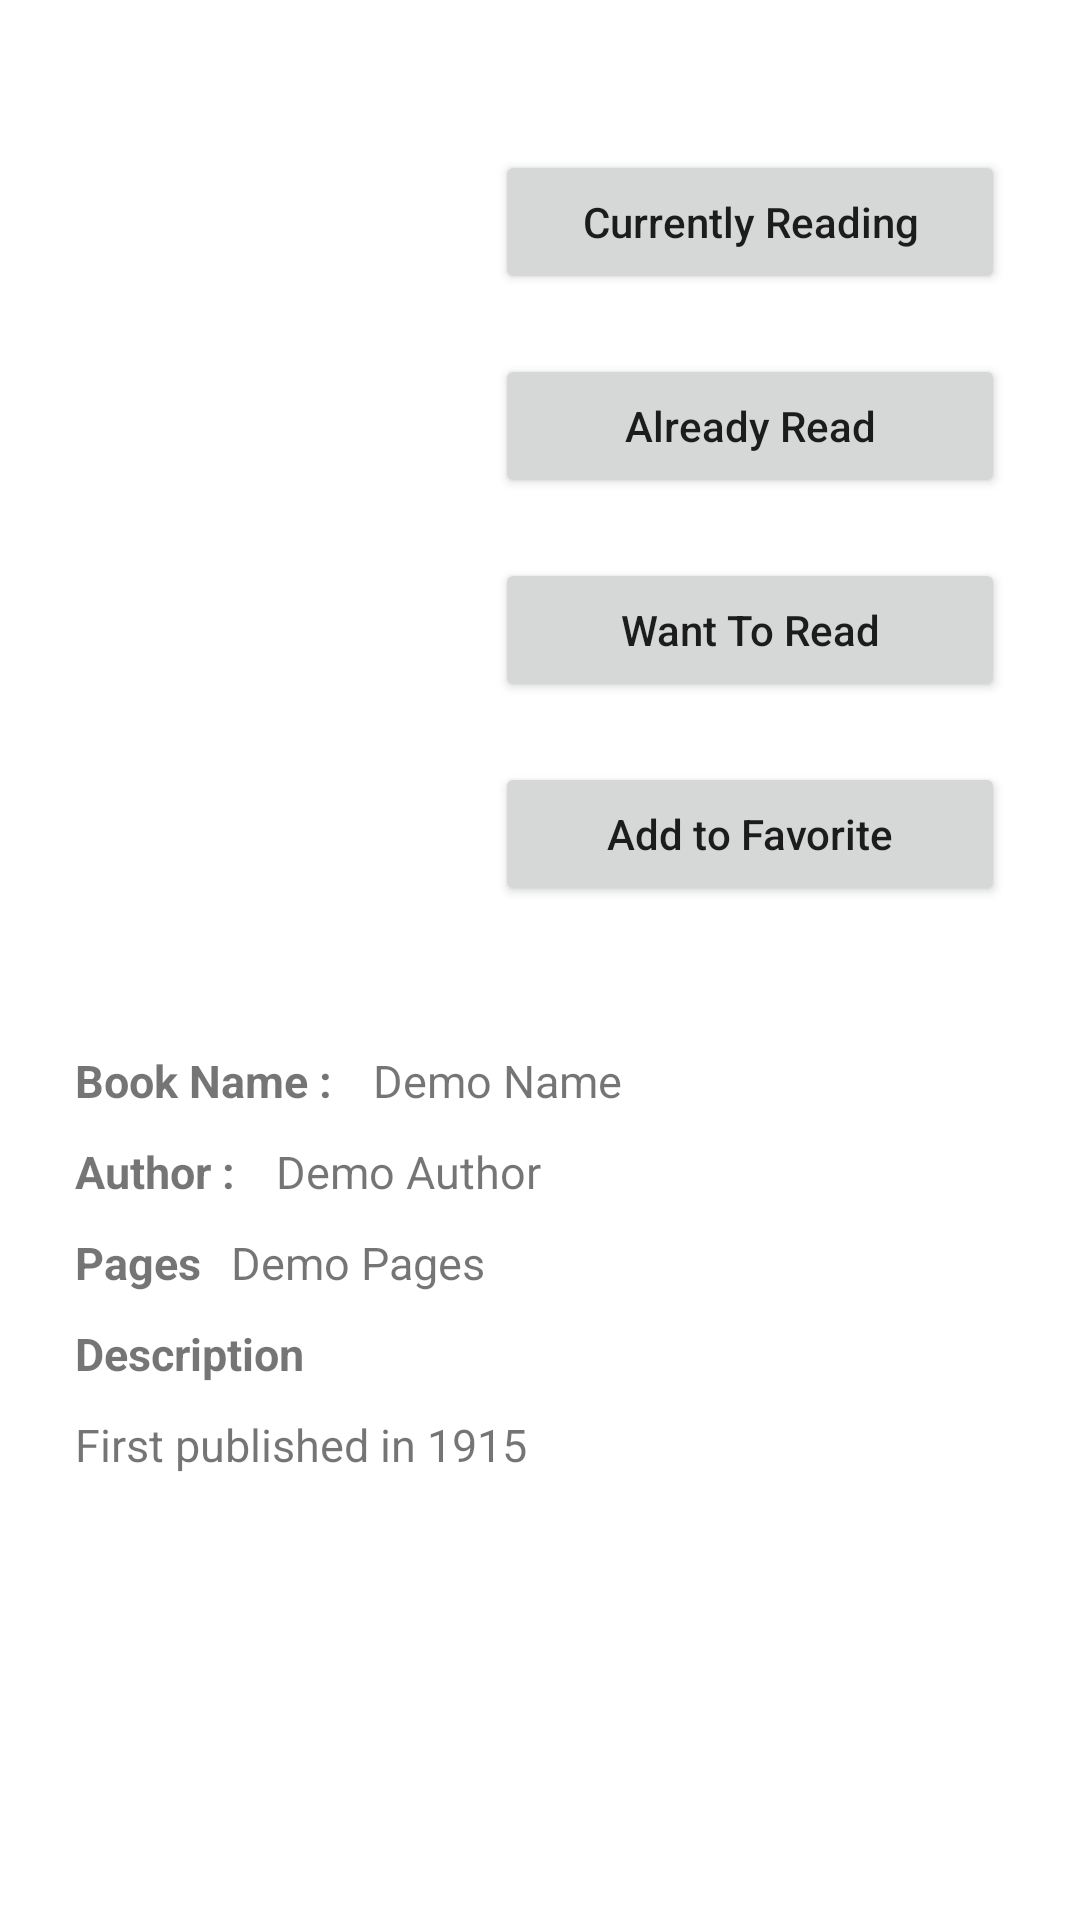

Produce the Android XML layout that renders to this screen, including the resource entries it uses.
<!-- AndroidManifest.xml: application theme Theme.Library -->
<!-- res/layout/book_activity_layout.xml -->
<?xml version="1.0" encoding="utf-8"?>
<RelativeLayout xmlns:android="http://schemas.android.com/apk/res/android"
    xmlns:app="http://schemas.android.com/apk/res-auto"
    xmlns:tools="http://schemas.android.com/tools"
    android:layout_width="match_parent"
    android:layout_height="match_parent"
    android:padding="25dp"
    tools:context=".BookActivity">

    <ScrollView
        android:layout_width="match_parent"
        android:layout_height="match_parent">
        
        <RelativeLayout
            android:layout_width="match_parent"
            android:layout_height="match_parent" >

            <Button
                android:id="@+id/btnCurrentlyReading"
                android:layout_width="170dp"
                android:layout_height="wrap_content"
                android:text="Currently Reading"
                android:layout_alignParentRight="true"
                android:layout_marginTop="25dp"
                android:textAllCaps="false" />

            <Button
                android:id="@+id/btnAlreadyRead"
                android:layout_width="170dp"
                android:layout_height="wrap_content"
                android:layout_marginTop="20dp"
                android:text="Already Read"
                android:layout_alignParentRight="true"
                android:layout_below="@id/btnCurrentlyReading"
                android:textAllCaps="false" />

            <Button
                android:id="@+id/btnWantToRead"
                android:layout_width="170dp"
                android:layout_height="wrap_content"
                android:layout_marginTop="20dp"
                android:text="Want To Read"
                android:layout_below="@+id/btnAlreadyRead"
                android:layout_alignParentRight="true"
                android:textAllCaps="false" />

            <Button
                android:id="@+id/btnAddToFavorite"
                android:layout_width="170dp"
                android:layout_height="wrap_content"
                android:layout_marginTop="20dp"
                android:text="Add to Favorite"
                android:layout_below="@+id/btnWantToRead"
                android:layout_alignParentRight="true"
                android:textAllCaps="false" />

            <ImageView
                android:id="@+id/imgBook"
                android:layout_width="170dp"
                android:layout_height="170dp"
                android:layout_marginTop="30dp"
                app:layout_constraintHorizontal_bias="1.0"
                app:layout_constraintStart_toStartOf="parent"
                app:layout_constraintTop_toTopOf="parent"
                tools:srcCompat="@tools:sample/avatars" />

            <TextView
                android:id="@+id/nameText"
                android:layout_width="wrap_content"
                android:layout_height="wrap_content"
                android:layout_marginTop="125dp"
                android:text="Book Name : "
                android:textSize="15dp"
                android:textStyle="bold"
                android:layout_below="@+id/imgBook" />

            <TextView
                android:id="@+id/bookNameText"
                android:layout_width="wrap_content"
                android:layout_height="wrap_content"
                android:layout_toRightOf="@+id/nameText"
                android:layout_marginLeft="10dp"
                android:layout_marginTop="125dp"
                android:text="Demo Name"
                android:textSize="15dp"
                android:layout_below="@+id/imgBook" />

            <TextView
                android:id="@+id/authorText"
                android:layout_width="wrap_content"
                android:layout_height="wrap_content"
                android:layout_below="@id/nameText"
                android:layout_marginTop="10dp"
                android:textSize="15dp"
                android:textStyle="bold"
                android:text="Author : " />

            <TextView
                android:id="@+id/authorNameText"
                android:layout_width="wrap_content"
                android:layout_height="wrap_content"
                android:layout_below="@id/nameText"
                android:layout_toRightOf="@+id/authorText"
                android:layout_marginTop="10dp"
                android:textSize="15dp"
                android:layout_marginLeft="10dp"
                android:text="Demo Author" />

            <TextView
                android:id="@+id/pagesText"
                android:layout_width="wrap_content"
                android:layout_height="wrap_content"
                android:layout_below="@+id/authorText"
                android:layout_marginTop="10dp"
                android:textSize="15dp"
                android:textStyle="bold"
                android:text="Pages" />

            <TextView
                android:id="@+id/pages"
                android:layout_width="wrap_content"
                android:layout_height="wrap_content"
                android:layout_below="@+id/authorNameText"
                android:layout_marginTop="10dp"
                android:textSize="15dp"
                android:layout_toRightOf="@+id/pagesText"
                android:layout_marginLeft="10dp"
                android:text="Demo Pages" />

            <TextView
                android:id="@+id/descriptionText"
                android:layout_width="wrap_content"
                android:layout_height="wrap_content"
                android:layout_below="@+id/pagesText"
                android:textSize="15dp"
                android:layout_marginTop="10dp"
                android:textStyle="bold"
                android:text="Description" />

            <TextView
                android:id="@+id/description"
                android:layout_width="wrap_content"
                android:layout_height="wrap_content"
                android:layout_below="@+id/descriptionText"
                android:textSize="15dp"
                android:layout_marginTop="10dp"
                android:text="First published in 1915" />

        </RelativeLayout>

    </ScrollView>

</RelativeLayout>
<!-- resources referenced by this layout -->
<resources>
  <style name="Theme.Library" parent="Theme.MaterialComponents.Light">
          
          <item name="colorPrimary">@color/purple_500</item>
          <item name="colorPrimaryVariant">@color/purple_700</item>
          <item name="colorOnPrimary">@color/white</item>
          
          <item name="colorSecondary">@color/teal_200</item>
          <item name="colorSecondaryVariant">@color/teal_700</item>
          <item name="colorOnSecondary">@color/black</item>
          
          <item name="android:statusBarColor" tools:targetApi="l">?attr/colorPrimaryVariant</item>
          
  
          // Custom Animation
          <item name="android:windowAnimationStyle">@style/CustomAnimation</item>
      </style>
  <color name="purple_500">#FF6200EE</color>
  <color name="purple_700">#7782BD</color>
  <color name="white">#FFFFFFFF</color>
  <color name="teal_200">#FF03DAC5</color>
  <color name="teal_700">#FF018786</color>
  <color name="black">#FF000000</color>
  <style name="CustomAnimation" parent="@android:style/Animation.Activity">
  
          <item name="android:activityOpenEnterAnimation">@anim/slide_in</item>
          <item name="android:activityOpenExitAnimation">@anim/slide_out</item>
          <item name="android:activityCloseEnterAnimation">@anim/slide_out</item>
          <item name="android:activityCloseExitAnimation">@anim/slide_in</item>
  
      </style>
</resources>
